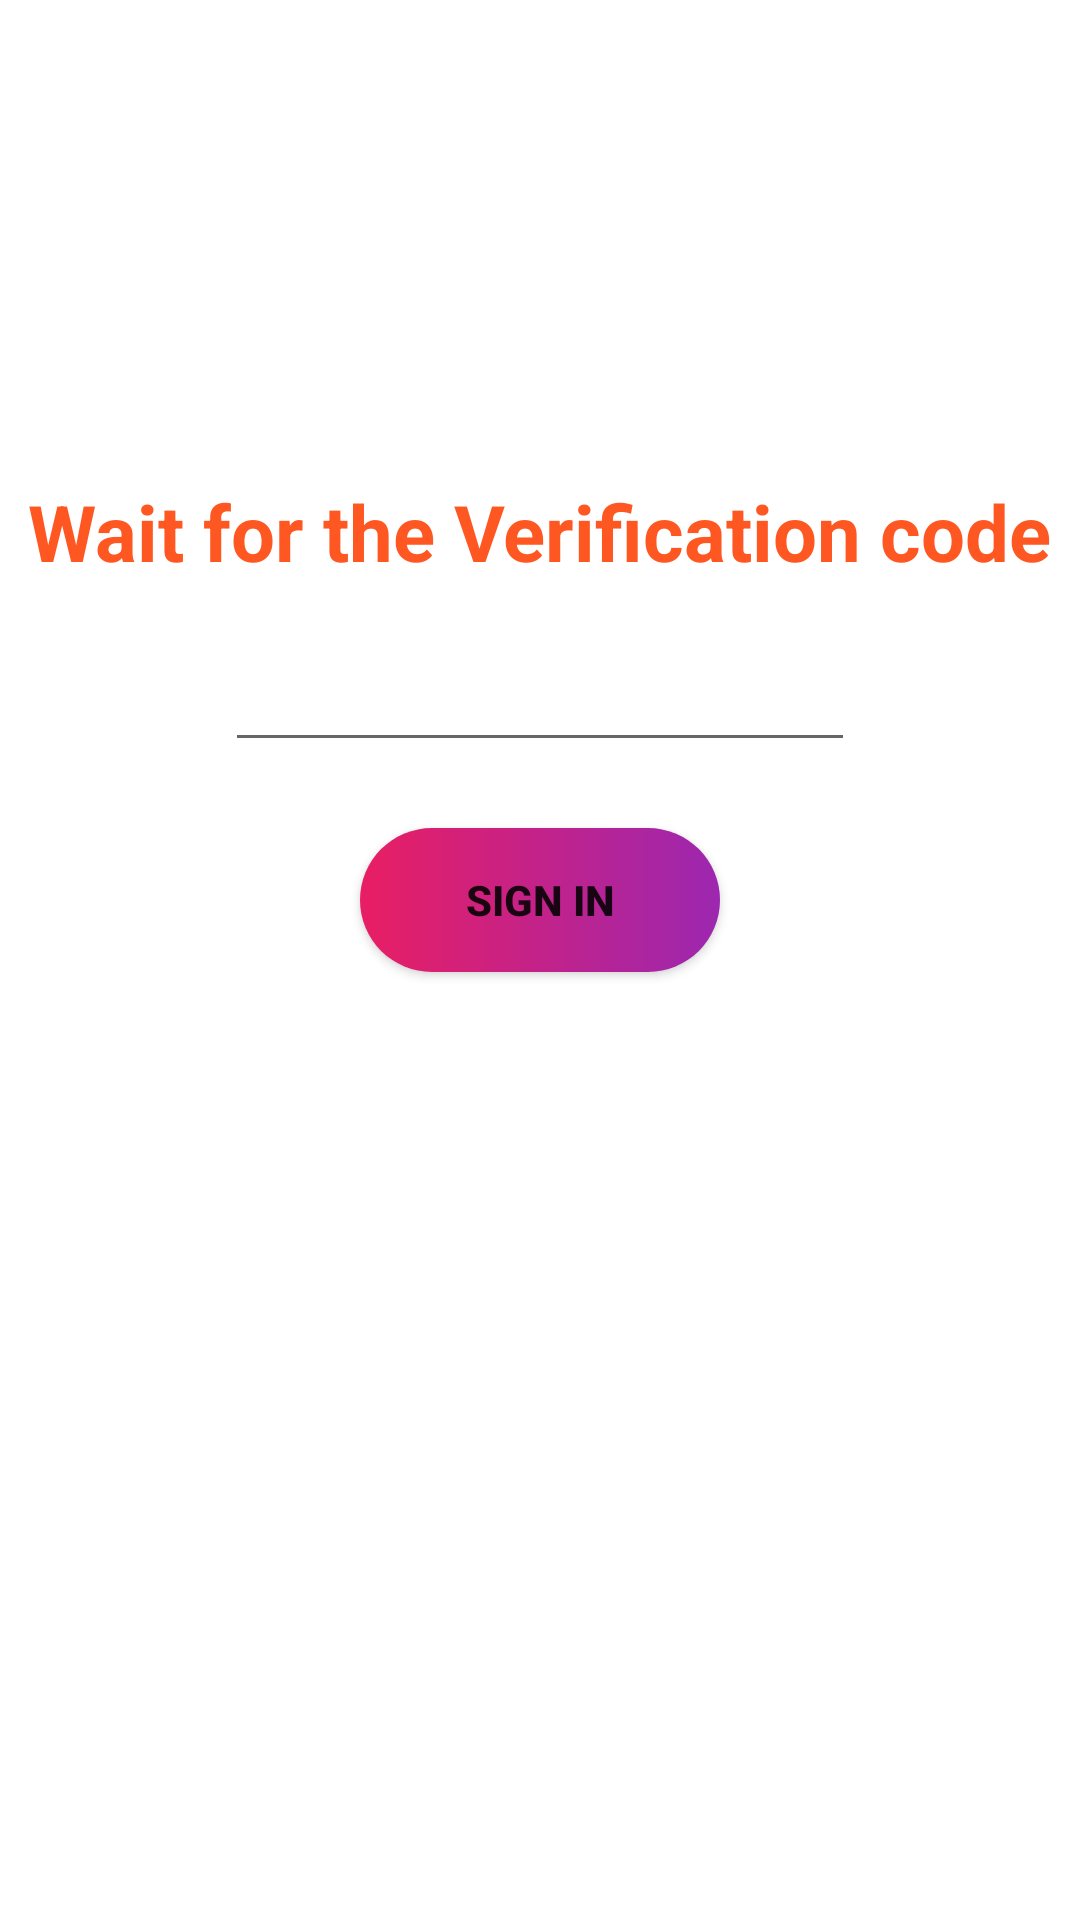

Layout XML and referenced resources for this Android screen:
<!-- AndroidManifest.xml: application theme Theme.Covid19Tracker -->
<!-- res/layout/activity_verify_phone.xml -->
<?xml version="1.0" encoding="utf-8"?>
<androidx.constraintlayout.widget.ConstraintLayout xmlns:android="http://schemas.android.com/apk/res/android"
    xmlns:app="http://schemas.android.com/apk/res-auto"
    xmlns:tools="http://schemas.android.com/tools"
    android:layout_width="match_parent"
    android:layout_height="match_parent"
    android:background="@drawable/bg_sweep_rotation"
    tools:context=".VerifyPhoneActivity">


    <ProgressBar
        android:id="@+id/progress_bar"
        android:layout_width="wrap_content"
        android:layout_height="wrap_content"
        android:visibility="gone"
        app:layout_constraintBottom_toBottomOf="parent"
        app:layout_constraintLeft_toLeftOf="parent"
        app:layout_constraintRight_toRightOf="parent"
        app:layout_constraintTop_toBottomOf="@+id/bt_sign_in"
        app:layout_constraintVertical_bias="0.15" />


    <TextView
        android:id="@+id/tv_clock"
        android:layout_width="wrap_content"
        android:layout_height="wrap_content"
        android:layout_marginTop="30dp"
        android:textSize="60sp"
        android:textColor="#FFEE58"
        android:textStyle="bold"
        android:textAllCaps="true"
        app:layout_constraintLeft_toLeftOf="parent"
        app:layout_constraintRight_toRightOf="parent"
        app:layout_constraintTop_toTopOf="parent" />

    <TextView
        android:id="@+id/tv_wait_for_code"
        android:layout_width="wrap_content"
        android:layout_height="wrap_content"
        android:text="@string/wait_for_the_verification_code"
        android:textColor="#FF5722"
        android:textSize="26sp"
        android:textStyle="bold"
        app:layout_constraintBottom_toBottomOf="parent"
        app:layout_constraintLeft_toLeftOf="parent"
        app:layout_constraintRight_toRightOf="parent"
        app:layout_constraintTop_toBottomOf="@id/tv_clock"
        app:layout_constraintVertical_bias="0.1" />

    <EditText
        android:id="@+id/et_verification_code"
        android:layout_width="wrap_content"
        android:layout_height="wrap_content"
        android:layout_marginTop="18dp"
        android:digits="0123456789"
        android:ems="10"
        android:textColorHint="#fff"
        android:textColor="#fff"
        android:hint="@string/enter_verification_code"
        android:inputType="phone"
        android:maxLength="10"
        app:layout_constraintLeft_toLeftOf="parent"
        app:layout_constraintRight_toRightOf="parent"
        app:layout_constraintTop_toBottomOf="@+id/tv_wait_for_code" />

    <Button
        android:id="@+id/bt_sign_in"
        android:layout_width="120dp"
        android:layout_height="wrap_content"
        android:layout_marginTop="22dp"
        android:background="@drawable/bg_button"
        android:text="@string/sign_in"
        android:textStyle="bold"
        app:layout_constraintLeft_toLeftOf="parent"
        app:layout_constraintRight_toRightOf="parent"
        app:layout_constraintTop_toBottomOf="@+id/et_verification_code" />

    <ImageView
        android:id="@+id/verified"
        android:layout_width="80dp"
        android:layout_height="80dp"
        android:src="@drawable/verified"
        android:visibility="gone"
        app:layout_constraintLeft_toLeftOf="parent"
        app:layout_constraintRight_toRightOf="parent"
        app:layout_constraintTop_toBottomOf="@id/progress_bar" />


</androidx.constraintlayout.widget.ConstraintLayout>
<!-- resources referenced by this layout -->
<resources>
  <!-- drawable bg_button (drawable) -->
  <?xml version="1.0" encoding="utf-8"?>
  <shape xmlns:android="http://schemas.android.com/apk/res/android"
      android:shape="rectangle">
      <gradient
          android:angle="180"
          android:endColor="#E91E63"
          android:startColor="#9C27B0" />
      <corners android:radius="32dp"/>
  </shape>
  <string name="enter_verification_code">Enter verification code</string>
  <string name="sign_in">sign in</string>
  <string name="wait_for_the_verification_code">Wait for the Verification code</string>
  <style name="Theme.Covid19Tracker" parent="Theme.MaterialComponents.DayNight.DarkActionBar">
          
          <item name="colorPrimary">@color/purple_500</item>
          <item name="colorPrimaryVariant">@color/purple_700</item>
          <item name="colorOnPrimary">@color/white</item>
          
          <item name="colorSecondary">@color/teal_200</item>
          <item name="colorSecondaryVariant">@color/teal_700</item>
          <item name="colorOnSecondary">@color/black</item>
          
          <item name="android:statusBarColor" tools:targetApi="l">?attr/colorPrimaryVariant</item>
          
  
      </style>
  <color name="purple_500">#FF6200EE</color>
  <color name="purple_700">#FF3700B3</color>
  <color name="white">#FFFFFFFF</color>
  <color name="teal_200">#FF03DAC5</color>
  <color name="teal_700">#FF018786</color>
  <color name="black">#FF000000</color>
</resources>
